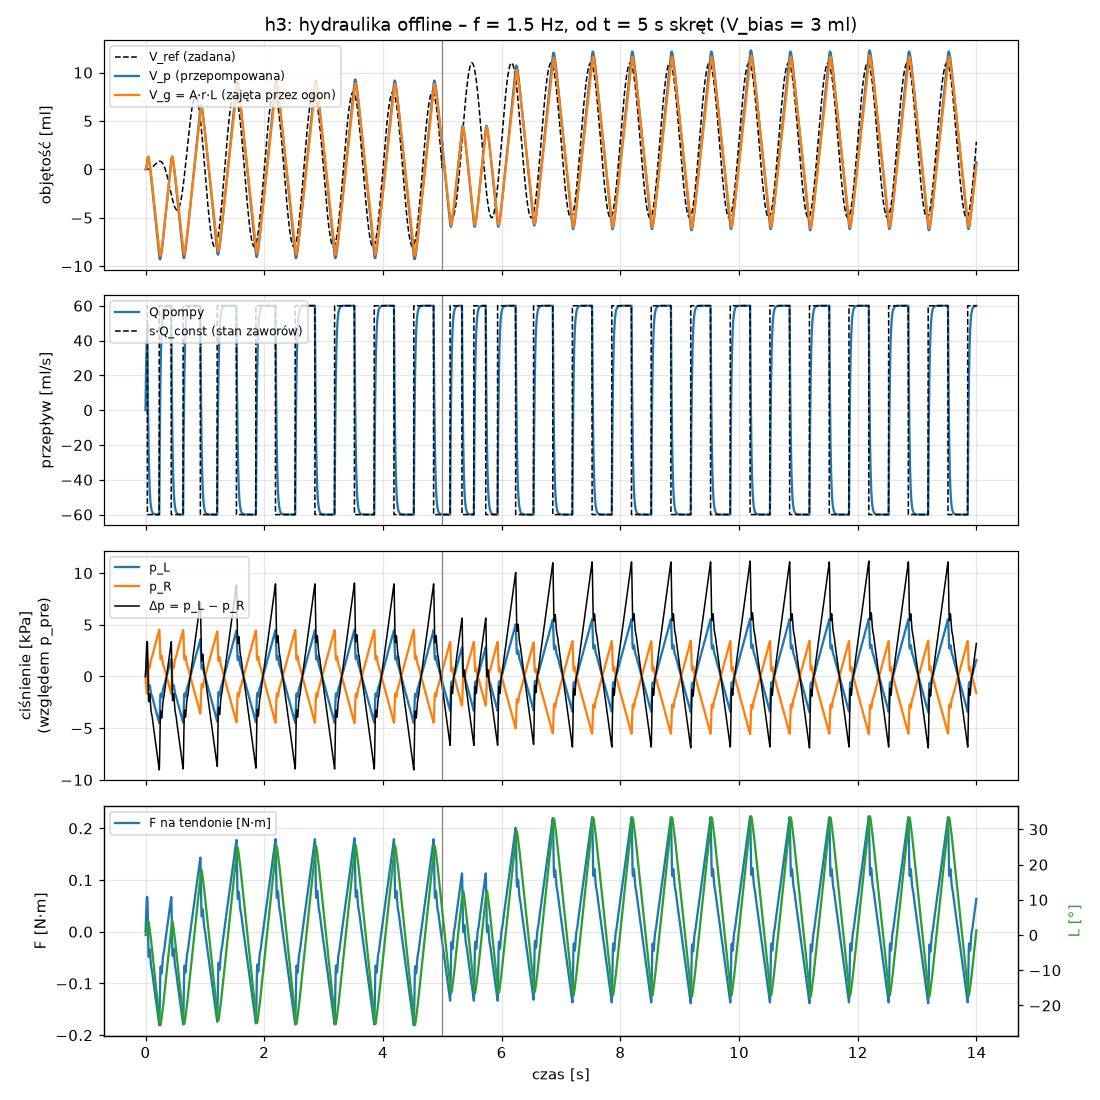

Source data for this figure (header and first rows):
t, u, Q, Q_valve, V_L, V_R, V_p, V_ref, V_g, L, dp, p_L, p_R, F
0.0, 1.0, 0.0, 0.0, 3e-05, 3e-05, 0.0, 0.0, 0.0, 0.0, 0.0, 0.0, 0.0, 0.0
0.002, 1.0, 6.000000000000001e-06, 0.0, 3.0012e-05, 2.9988e-05, 1.1999999999999207e-08, 1.4882082525334036e-12, 0.0, 0.0, 150, 75, -75, 0.003
0.004, 1.0, 1.1400000000000001e-05, 0.0, 3.00348e-05, 2.9965200000000002e-05, 3.479999999999838e-08, 1.1903433524083475e-11, 9.999999999999343e-10, 4.999999999999671e-05, 422.5, 211.2, -211.2, 0.00845
0.006, 1.0, 1.626e-05, 0.0, 3.006732e-05, 2.993268e-05, 6.731999999999989e-08, 4.0161532363592246e-11, 4.6449999999997514e-09, 0.0002322, 783.4, 391.7, -391.7, 0.01567
0.008, 1.0, 2.0634e-05, 0.0, 3.0108588000000002e-05, 2.9891412e-05, 1.0858800000000148e-07, 9.515604976200993e-11, 1.2882191666666278e-08, 0.0006441, 1196, 598.2, -598.2, 0.02393
0.01, 1.0, 2.4570599999999998e-05, 0.0, 3.0157729200000004e-05, 2.9842270799999998e-05, 1.5772920000000279e-07, 1.857470868220148e-10, 2.7657591124999657e-08, 0.001383, 1626, 812.9, -812.9, 0.03252
0.012, 1.0, 2.8113539999999997e-05, 0.0, 3.0213956280000004e-05, 2.9786043719999998e-05, 2.1395628000000317e-07, 3.207501965472134e-10, 5.067143679090274e-08, 0.002534, 2041, 1021, -1021, 0.04082
0.014, 1.0, 3.1302185999999995e-05, 0.0, 3.0276560652000004e-05, 2.9723439347999997e-05, 2.765606520000034e-07, 5.089253170915795e-10, 8.320335459595915e-08, 0.00416, 2417, 1208, -1208, 0.04834
0.016, 1.0, 3.4171967399999994e-05, 0.0, 3.0344904586800003e-05, 2.9655095413199998e-05, 3.449045868000025e-07, 7.589657517844256e-10, 1.2601037744419675e-07, 0.006301, 2736, 1368, -1368, 0.05472
0.018, 1.0, 3.6754770659999996e-05, 0.0, 3.0418414128120003e-05, 2.958158587188e-05, 4.184141281200022e-07, 1.0794872052097645e-09, 1.7929402871015757e-07, 0.008965, 2989, 1495, -1495, 0.05978
0.02, 1.0, 3.9079293594e-05, 0.0, 3.0496572715308003e-05, 2.9503427284692e-05, 4.965727153080022e-07, 1.479016884580457e-09, 2.427272762390612e-07, 0.01214, 3173, 1587, -1587, 0.06346
0.022, 1.0, 4.1171364234599997e-05, 0.0, 3.0578915443777204e-05, 2.9421084556222797e-05, 5.789154437772034e-07, 1.965982675598686e-09, 3.15528466054364e-07, 0.01578, 3292, 1646, -1646, 0.06585
0.024, 1.0, 4.305422781114e-05, 0.0, 3.066502389939949e-05, 2.9334976100600518e-05, 6.650238993994844e-07, 2.548702401940806e-09, 3.965673967137478e-07, 0.01983, 3356, 1678, -1678, 0.06711
0.026, 1.0, 4.4748805030026e-05, 0.0, 3.0754521509459536e-05, 2.9245478490540466e-05, 7.54521509459535e-07, 3.2353731774435423e-09, 4.844883771701437e-07, 0.02422, 3375, 1688, -1688, 0.06751
0.028, 1.0, 4.62739245270234e-05, 0.0, 3.084706935851358e-05, 2.915293064148642e-05, 8.470693585135806e-07, 4.034060860001477e-09, 5.77836180022072e-07, 0.02889, 3365, 1683, -1683, 0.06731
0.03, 1.0, 4.764653207432106e-05, 0.0, 3.0942362422662224e-05, 2.9057637577337778e-05, 9.42362422662223e-07, 4.952689616111846e-09, 6.751729330395277e-07, 0.03376, 3340, 1670, -1670, 0.0668
0.032, -1.0, 4.8881878866888955e-05, 0.0, 3.1040126180396e-05, 2.8959873819604e-05, 1.0401261803959999e-06, 5.999031604920754e-09, 7.751768200241011e-07, 0.03876, 3312, 1656, -1656, 0.06624
0.034, -1.0, 3.799369098020006e-05, 0.0, 3.11161135623564e-05, 2.8883886437643602e-05, 1.1161135623564002e-06, 7.180696790541601e-09, 8.767166217754499e-07, 0.04384, 2992, 1496, -1496, 0.05985
0.036, -1.0, 2.8194321882180057e-05, 0.0, 3.1172502206120764e-05, 2.882749779387924e-05, 1.1725022061207614e-06, 8.50512289131841e-09, 9.768992851744428e-07, 0.04884, 2445, 1223, -1223, 0.0489
0.038, -1.0, 1.9374889693962052e-05, 0.0, 3.121125198550869e-05, 2.8788748014491316e-05, 1.211251985508686e-06, 9.979565474610913e-09, 1.0718005849932576e-06, 0.05359, 1743, 871.6, -871.6, 0.03486
0.04, -1.0, 1.1437400724565846e-05, 0.0, 3.123412678695782e-05, 2.8765873213042184e-05, 1.2341267869578165e-06, 1.1611088205571644e-08, 1.157146948626923e-06, 0.05786, 962.2, 481.1, -481.1, 0.01924
0.042, -1.0, 4.2936606521092605e-06, 0.0, 3.1242714108262035e-05, 2.8757285891737966e-05, 1.2427141082620346e-06, 1.3406553258270611e-08, 1.2288981701060836e-06, 0.06144, 172.7, 86.35, -86.35, 0.003454
0.044, -1.0, -2.135705413101665e-06, 0.0, 3.123844269743583e-05, 2.876155730256417e-05, 1.2384426974358324e-06, 1.5372611897408812e-08, 1.283697692001183e-06, 0.06418, -565.7, -282.8, 282.8, -0.01131
0.046, -1.0, -7.9221348717915e-06, 0.0, 3.122259842769225e-05, 2.877740157230775e-05, 1.2225984276922481e-06, 1.7515695238734636e-08, 1.3191742222399808e-06, 0.06596, -1207, -603.6, 603.6, -0.02414
0.048, -1.0, -1.312992138461235e-05, 0.0, 3.119633858492302e-05, 2.8803661415076976e-05, 1.196338584923023e-06, 1.984200519614871e-08, 1.3340941434488014e-06, 0.0667, -1722, -861, 861, -0.03444
0.05, -1.0, -1.7816929246151117e-05, 0.0, 3.116070472643072e-05, 2.8839295273569277e-05, 1.1607047264307223e-06, 2.2357505623345977e-08, 1.328377310528426e-06, 0.06642, -2096, -1048, 1048, -0.04192
0.052, -1.0, -2.2035236321536004e-05, 0.0, 3.111663425378765e-05, 2.888336574621235e-05, 1.116634253787651e-06, 2.5067913657700545e-08, 1.3029986812006628e-06, 0.06515, -2330, -1165, 1165, -0.04659
0.054, -1.0, -2.5831712689382404e-05, 0.0, 3.106497082840889e-05, 2.8935029171591114e-05, 1.064970828408887e-06, 2.7978691273954982e-08, 1.259804461070439e-06, 0.06299, -2435, -1218, 1218, -0.04871
0.056, -1.0, -2.9248541420444165e-05, 0.0, 3.1006473745568e-05, 2.8993526254432e-05, 1.0064737455679978e-06, 3.10950370551207e-08, 1.2012741192681044e-06, 0.06006, -2435, -1218, 1218, -0.0487
0.058, -1.0, -3.232368727839975e-05, 0.0, 3.09418263710112e-05, 2.90581736289888e-05, 9.418263710111996e-07, 3.4421878187833185e-08, 1.1302590993614762e-06, 0.05651, -2355, -1178, 1178, -0.04711
0.06, -1.0, -3.509131855055977e-05, 0.0, 3.087164373391008e-05, 2.912835626608992e-05, 8.716437339100806e-07, 3.796386268925312e-08, 1.049725893246622e-06, 0.05249, -2226, -1113, 1113, -0.04452
0.062, -1.0, -3.758218669550379e-05, 0.0, 3.0796479360519074e-05, 2.9203520639480928e-05, 7.964793605190732e-07, 4.1725351872420325e-08, 9.625260787399655e-07, 0.04813, -2076, -1038, 1038, -0.04151
0.064, -1.0, -3.982396802595341e-05, 0.0, 3.0716831424467165e-05, 2.9283168575532833e-05, 7.168314244671659e-07, 4.571041305680737e-08, 8.712097097389774e-07, 0.04356, -1930, -964.9, 964.9, -0.03859
0.066, -1.0, -4.184157122335807e-05, 0.0, 3.063314828202045e-05, 2.936685171797955e-05, 6.331482820204486e-07, 4.9922812530631224e-08, 7.778918299168082e-07, 0.03889, -1809, -904.6, 904.6, -0.03619
0.068, -1.0, -4.3657414101022263e-05, 0.0, 3.0545833453818405e-05, 2.9454166546181597e-05, 5.458334538184041e-07, 5.4366008771299554e-08, 6.8417550859072e-07, 0.03421, -1729, -864.6, 864.6, -0.03459
0.07, -1.0, -4.529167269092004e-05, 0.0, 3.0455250108436564e-05, 2.9544749891563437e-05, 4.552501084365637e-07, 5.904314593018212e-08, 5.911291920449997e-07, 0.02956, -1698, -849.2, 849.2, -0.03397
0.072, -1.0, -4.676250542182804e-05, 0.0, 3.036172509759291e-05, 2.9638274902407092e-05, 3.617250975929088e-07, 6.395704758769837e-08, 4.993116919959716e-07, 0.02497, -1720, -859.9, 859.9, -0.0344
0.074, -1.0, -4.8086254879645235e-05, 0.0, 3.026555258783362e-05, 2.973444741216638e-05, 2.6555258783361987e-07, 6.911021078451995e-08, 4.08835000628213e-07, 0.02044, -1791, -895.5, 895.5, -0.03582
0.076, -1.0, -4.927762939168071e-05, 0.0, 3.016699732905026e-05, 2.9833002670949742e-05, 1.669973290502589e-07, 7.450480033448203e-08, 3.1945338175239036e-07, 0.01597, -1906, -952.9, 952.9, -0.03811
0.078, -1.0, -5.034986645251264e-05, 0.0, 3.0066297596145233e-05, 2.993370240385477e-05, 6.629759614523213e-08, 8.014264342458986e-08, 2.3066676138859862e-07, 0.01153, -2055, -1027, 1027, -0.04109
0.08, -1.0, -5.131487980726138e-05, 0.0, 2.996366783653071e-05, 3.003633216346929e-05, -3.633216346929084e-08, 8.60252245072941e-08, 1.4182714684154858e-07, 0.007091, -2227, -1113, 1113, -0.04454
0.082, -1.0, -5.218339182653524e-05, 0.0, 2.985930105287764e-05, 3.014069894712236e-05, -1.406989471223597e-07, 9.215368049000321e-08, 5.2238389792229237e-08, 0.002612, -2412, -1206, 1206, -0.04823
0.084, -1.0, -5.296505264388172e-05, 0.0, 2.9753370947589876e-05, 3.0246629052410125e-05, -2.466290524101243e-07, 9.852879622656838e-08, -3.875821110738046e-08, -0.001938, -2598, -1299, 1299, -0.05197
0.086, -1.0, -5.366854737949355e-05, 0.0, 2.964603385283089e-05, 3.0353966147169113e-05, -3.539661471691123e-07, 1.0515100031526712e-07, -1.3171749091008027e-07, -0.006586, -2778, -1389, 1389, -0.05556
0.088, -1.0, -5.430169264154419e-05, 0.0, 2.95374304675478e-05, 3.0462569532452202e-05, -4.625695324522017e-07, 1.120203612075765e-07, -2.2704569131269907e-07, -0.01135, -2944, -1472, 1472, -0.05888
0.09, -1.0, -5.487152337738977e-05, 0.0, 2.942768742079302e-05, 3.057231257920698e-05, -5.723125792069814e-07, 1.1913658363180588e-07, -3.2497761661994307e-07, -0.01625, -3092, -1546, 1546, -0.06183
0.092, -1.0, -5.5384371039650797e-05, 0.0, 2.9316918678713717e-05, 3.0683081321286284e-05, -6.830813212862833e-07, 1.2649900533541834e-07, -4.2557391317513325e-07, -0.02128, -3219, -1609, 1609, -0.06438
0.094, -1.0, -5.5845933935685716e-05, 0.0, 2.9205226810842347e-05, 3.0794773189157654e-05, -7.947731891576536e-07, 1.3410659414964336e-07, -5.287352414145119e-07, -0.02644, -3325, -1663, 1663, -0.06651
0.096, -1.0, -5.6261340542117145e-05, 0.0, 2.9092704129758113e-05, 3.090729587024189e-05, -9.072958702418874e-07, 1.4195794537973852e-07, -6.3422916771885e-07, -0.03171, -3413, -1707, 1707, -0.06827
0.098, -1.0, -5.663520648790543e-05, 0.0, 2.89794337167823e-05, 3.1020566283217696e-05, -1.0205662832176974e-06, 1.5005127952401972e-07, -7.417251856774574e-07, -0.03709, -3486, -1743, 1743, -0.06971
0.1, -1.0, -5.697168583911489e-05, 0.0, 2.886549034510407e-05, 3.1134509654895927e-05, -1.1345096548959275e-06, 1.5838444032453642e-07, -8.508333328429296e-07, -0.04254, -3546, -1773, 1773, -0.07092
0.102, -1.0, -5.72745172552034e-05, 0.0, 2.8750941310593665e-05, 3.1249058689406333e-05, -1.2490586894063344e-06, 1.6695489315201974e-07, -9.611423156543582e-07, -0.04806, -3599, -1799, 1799, -0.07198
0.104, -1.0, -5.754706552968306e-05, 0.0, 2.8635847179534298e-05, 3.13641528204657e-05, -1.3641528204657012e-06, 1.7575972372749217e-07, -1.0722537875649416e-06, -0.05361, -3649, -1824, 1824, -0.07297
0.106, -1.0, -5.779235897671476e-05, 0.0, 2.852026246158087e-05, 3.147973753841913e-05, -1.4797375384191322e-06, 1.847956371826598e-07, -1.183810331294333e-06, -0.05919, -3699, -1850, 1850, -0.07398
0.108, -1.0, -5.801312307904328e-05, 0.0, 2.8404236215422783e-05, 3.159576378457722e-05, -1.5957637845772199e-06, 1.9405895746097934e-07, -1.2955156666727542e-06, -0.06478, -3753, -1877, 1877, -0.07506
0.11, -1.0, -5.8211810771138956e-05, 0.0, 2.8287812593880505e-05, 3.17121874061195e-05, -1.7121874061194991e-06, 2.0354562706101778e-07, -1.407146544313447e-06, -0.07036, -3813, -1907, 1907, -0.07626
0.112, -1.0, -5.839062969402506e-05, 0.0, 2.8171031334492454e-05, 3.1828968665507555e-05, -1.8289686655075505e-06, 2.1325120712347794e-07, -1.5185566147762946e-06, -0.07593, -3880, -1940, 1940, -0.0776
0.114, -1.0, -5.8551566724622555e-05, 0.0, 2.8053928201043208e-05, 3.19460717989568e-05, -1.9460717989567943e-06, 2.231708778630099e-07, -1.6296732279823907e-06, -0.08148, -3955, -1977, 1977, -0.0791
0.116, -1.0, -5.86964100521603e-05, 0.0, 2.7936535380938887e-05, 3.2063464619061115e-05, -2.0634646190611137e-06, 2.3329943934565814e-07, -1.7404885870954258e-06, -0.08702, -4037, -2019, 2019, -0.08074
0.118, -1.0, -5.882676904694427e-05, 0.0, 2.7818881842845e-05, 3.2181118157155e-05, -2.181118157155001e-06, 2.436313126125497e-07, -1.8510469460846186e-06, -0.09255, -4126, -2063, 2063, -0.08252
... 6,940 more rows
